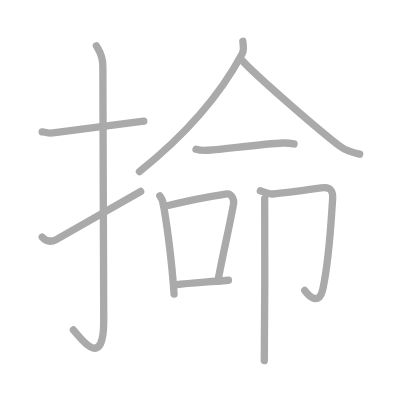
t = 0.00 s
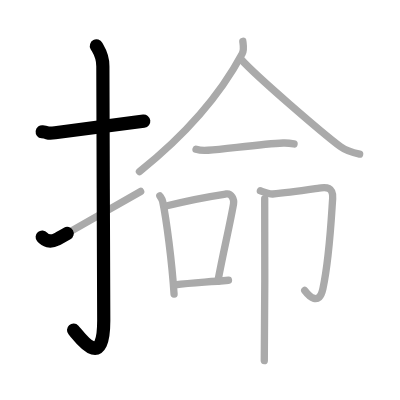
t = 2.25 s
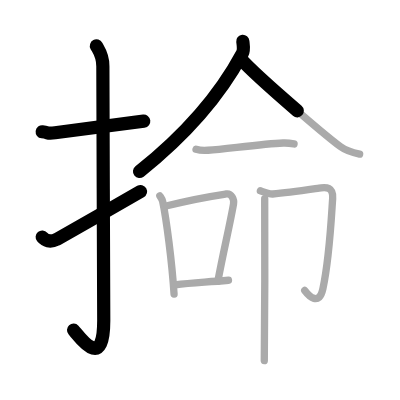
t = 4.50 s
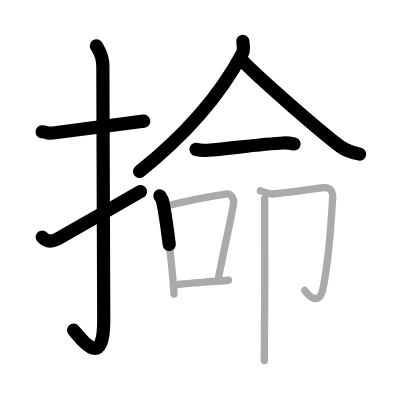
t = 6.50 s
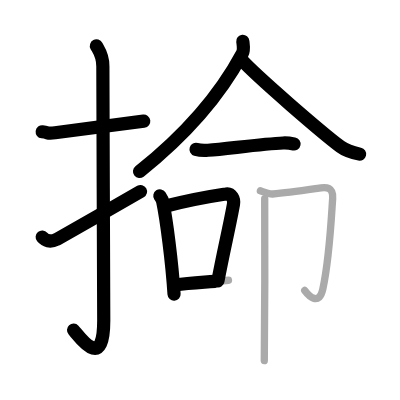
t = 8.75 s
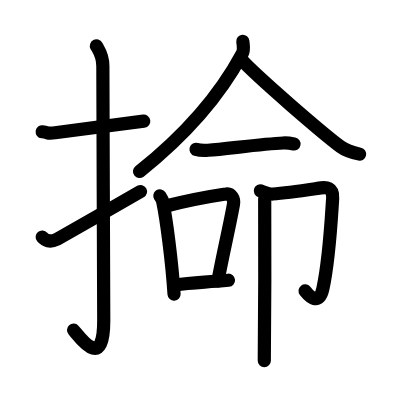
t = 11.00 s

The animated SVG that drew these frames (rendered in a browser with its animation timeline set to each time). Animation: 11 SMIL elements (animate=11); one cycle of 11.00 s.

<?xml version="1.0" standalone="no"?>
<!DOCTYPE svg PUBLIC "-//W3C//DTD SVG 1.1//EN"   "http://www.w3.org/Graphics/SVG/1.1/DTD/svg11.dtd">
<svg width="400px" height="400px"  version="1.1" xmlns="http://www.w3.org/2000/svg">
  <defs>
    <marker id="Triangle" viewBox="0 0 10 10" refX="0" refY="5" markerUnits="strokeWidth" markerWidth="3" style="stroke-opacity:0%;fill:#aaaaaa;" markerHeight="2" orient="auto">
      <path d="M 0 0 L 10 5 L 0 10 z" />
    </marker>
    
    <marker id="Arrow" viewBox="0 0 10 10" refX="5" refY="5" markerUnits="strokeWidth" markerWidth="1.8" style="stroke-opacity:0%;fill:#770000;" markerHeight="2" orient="auto">
      <path d="M 0 4 L 6 4 L 4 1 L 10 5 L 4 9 L 6 6 L 0 6 z" />
        <circle cx="5" cy="5" r="5" />
      </marker>
    
    <marker id="TriangleRed" viewBox="0 0 10 10" refX="0" refY="5" markerUnits="strokeWidth" markerWidth="3" style="stroke-opacity:0%;fill:#CC0000;" markerHeight="2" orient="auto">
      <path d="M 0 0 L 10 5 L 0 10 z" />
    </marker>
    
    <marker id="ArrowRed" viewBox="0 0 10 10" refX="5" refY="5" markerUnits="strokeWidth" markerWidth="1.8" style="stroke-opacity:0%;fill:#CC0000;" markerHeight="2" orient="auto">
      <path d="M 0 4 L 6 4 L 4 1 L 10 5 L 4 9 L 6 6 L 0 6 z" />
        <circle cx="5" cy="5" r="5" />
      </marker>
    
  </defs>
  
  <path style="fill:#ffffff; fill-opacity:100%; fill-rule:evenodd; stroke-width:0;" d="M 0 0 L 400px 0 L 400px 400px L 0 400px L 0 0" />

  <g transform="scale(3.6697247706422 3.6697247706422)">
<path style="fill:none; fill-opacity:0%; fill-rule:evenodd; stroke:#aaaaaa; stroke-opacity:100%; stroke-width: 1.5pt; stroke-linejoin:round; stroke-linecap:round;" d="M11.5 35.92c2.08 0.25 1.27 0.55 3.5 0.25c5.5-0.75 15-2 24.17-3.17"></path>
<path style="fill:none; fill-opacity:0%; fill-rule:evenodd; stroke:#aaaaaa; stroke-opacity:100%; stroke-width: 1.5pt; stroke-linejoin:round; stroke-linecap:round;" d="M26.27 12.5c0.48 0.92 1.76 2.49 1.76 5.52c0 15.23 0.24 57.96 0.24 69.4c0 14.25-6.82 4.03-8.27 2.5"></path>
<path style="fill:none; fill-opacity:0%; fill-rule:evenodd; stroke:#aaaaaa; stroke-opacity:100%; stroke-width: 1.5pt; stroke-linejoin:round; stroke-linecap:round;" d="M11.5 64.6c0.82 0.97 2.12 1.54 3.92 0.64c1.06-0.53 18.4-10.54 22.91-13.07"></path>
<path style="fill:none; fill-opacity:0%; fill-rule:evenodd; stroke:#aaaaaa; stroke-opacity:100%; stroke-width: 1.5pt; stroke-linejoin:round; stroke-linecap:round;" d="M66.17 11.25c0.08 0.83 0.42 2.28-0.16 3.36C61.25 23.5 52.75 35 38 46.75"></path>
<path style="fill:none; fill-opacity:0%; fill-rule:evenodd; stroke:#aaaaaa; stroke-opacity:100%; stroke-width: 1.5pt; stroke-linejoin:round; stroke-linecap:round;" d="M65.55 16c4.25 4.79 22.54 20.45 27.23 23.96c1.59 1.19 3.63 1.7 5.22 2.04"></path>
<path style="fill:none; fill-opacity:0%; fill-rule:evenodd; stroke:#aaaaaa; stroke-opacity:100%; stroke-width: 1.5pt; stroke-linejoin:round; stroke-linecap:round;" d="M53.42 40.69c0.85 0.26 2.41 0.33 3.26 0.26c5.42-0.45 15.07-1.73 20.47-1.98c1.41-0.06 2.27 0.12 2.98 0.26"></path>
<path style="fill:none; fill-opacity:0%; fill-rule:evenodd; stroke:#aaaaaa; stroke-opacity:100%; stroke-width: 1.5pt; stroke-linejoin:round; stroke-linecap:round;" d="M43.56 53.38c0.32 0.49 0.64 0.9 0.77 1.51c1.02 4.83 2.54 16.61 3.1 25.26"></path>
<path style="fill:none; fill-opacity:0%; fill-rule:evenodd; stroke:#aaaaaa; stroke-opacity:100%; stroke-width: 1.5pt; stroke-linejoin:round; stroke-linecap:round;" d="M45.53 56.07c8.61-2.13 12.26-2.63 16.12-3.21c1.41-0.21 2.22 1.4 1.98 2.76c-0.98 5.6-2.83 13.27-4.26 21.02"></path>
<path style="fill:none; fill-opacity:0%; fill-rule:evenodd; stroke:#aaaaaa; stroke-opacity:100%; stroke-width: 1.5pt; stroke-linejoin:round; stroke-linecap:round;" d="M47.7 77.64C52.24 77 54.75 77 62.26 76.36"></path>
<path style="fill:none; fill-opacity:0%; fill-rule:evenodd; stroke:#aaaaaa; stroke-opacity:100%; stroke-width: 1.5pt; stroke-linejoin:round; stroke-linecap:round;" d="M70.95 52c0.48 0.15 2.38 0.94 3.35 0.87c4.7-0.37 12.01-1.52 13.21-1.67c1.21-0.15 3.36-0.29 3.14 2.89C90.25 60 89.75 70.5 87.99 78.68c-1.03 4.79-3.74 2.07-4.96 0.46"></path>
<path style="fill:none; fill-opacity:0%; fill-rule:evenodd; stroke:#aaaaaa; stroke-opacity:100%; stroke-width: 1.5pt; stroke-linejoin:round; stroke-linecap:round;" d="M72.13 54.13c0.11 0.61 0 40.34-0.11 44.14"></path>

<path style="fill:none; fill-opacity:0%; fill-rule:evenodd; stroke:#000000; stroke-opacity:100%; stroke-width: 2.7pt; stroke-linejoin:round; stroke-linecap:round;" d="M11.5 35.92c2.08 0.25 1.27 0.55 3.5 0.25c5.5-0.75 15-2 24.17-3.17" pathLength="100" stroke-dashoffset="100" stroke-dasharray="100 105"><animate id="dashAnim1" attributeName="stroke-dashoffset" from="100" to="0" dur="1s" calcMode="linear" fill="freeze"/></path>
<path style="fill:none; fill-opacity:0%; fill-rule:evenodd; stroke:#000000; stroke-opacity:100%; stroke-width: 2.7pt; stroke-linejoin:round; stroke-linecap:round;" d="M26.27 12.5c0.48 0.92 1.76 2.49 1.76 5.52c0 15.23 0.24 57.96 0.24 69.4c0 14.25-6.82 4.03-8.27 2.5" pathLength="100" stroke-dashoffset="100" stroke-dasharray="100 105"><animate id="dashAnim2" attributeName="stroke-dashoffset" from="100" to="0" dur="1s" calcMode="linear" begin="dashAnim1.end" fill="freeze"/></path>
<path style="fill:none; fill-opacity:0%; fill-rule:evenodd; stroke:#000000; stroke-opacity:100%; stroke-width: 2.7pt; stroke-linejoin:round; stroke-linecap:round;" d="M11.5 64.6c0.82 0.97 2.12 1.54 3.92 0.64c1.06-0.53 18.4-10.54 22.91-13.07" pathLength="100" stroke-dashoffset="100" stroke-dasharray="100 105"><animate id="dashAnim3" attributeName="stroke-dashoffset" from="100" to="0" dur="1s" calcMode="linear" begin="dashAnim2.end" fill="freeze"/></path>
<path style="fill:none; fill-opacity:0%; fill-rule:evenodd; stroke:#000000; stroke-opacity:100%; stroke-width: 2.7pt; stroke-linejoin:round; stroke-linecap:round;" d="M66.17 11.25c0.08 0.83 0.42 2.28-0.16 3.36C61.25 23.5 52.75 35 38 46.75" pathLength="100" stroke-dashoffset="100" stroke-dasharray="100 105"><animate id="dashAnim4" attributeName="stroke-dashoffset" from="100" to="0" dur="1s" calcMode="linear" begin="dashAnim3.end" fill="freeze"/></path>
<path style="fill:none; fill-opacity:0%; fill-rule:evenodd; stroke:#000000; stroke-opacity:100%; stroke-width: 2.7pt; stroke-linejoin:round; stroke-linecap:round;" d="M65.55 16c4.25 4.79 22.54 20.45 27.23 23.96c1.59 1.19 3.63 1.7 5.22 2.04" pathLength="100" stroke-dashoffset="100" stroke-dasharray="100 105"><animate id="dashAnim5" attributeName="stroke-dashoffset" from="100" to="0" dur="1s" calcMode="linear" begin="dashAnim4.end" fill="freeze"/></path>
<path style="fill:none; fill-opacity:0%; fill-rule:evenodd; stroke:#000000; stroke-opacity:100%; stroke-width: 2.7pt; stroke-linejoin:round; stroke-linecap:round;" d="M53.42 40.69c0.85 0.26 2.41 0.33 3.26 0.26c5.42-0.45 15.07-1.73 20.47-1.98c1.41-0.06 2.27 0.12 2.98 0.26" pathLength="100" stroke-dashoffset="100" stroke-dasharray="100 105"><animate id="dashAnim6" attributeName="stroke-dashoffset" from="100" to="0" dur="1s" calcMode="linear" begin="dashAnim5.end" fill="freeze"/></path>
<path style="fill:none; fill-opacity:0%; fill-rule:evenodd; stroke:#000000; stroke-opacity:100%; stroke-width: 2.7pt; stroke-linejoin:round; stroke-linecap:round;" d="M43.56 53.38c0.32 0.49 0.64 0.9 0.77 1.51c1.02 4.83 2.54 16.61 3.1 25.26" pathLength="100" stroke-dashoffset="100" stroke-dasharray="100 105"><animate id="dashAnim7" attributeName="stroke-dashoffset" from="100" to="0" dur="1s" calcMode="linear" begin="dashAnim6.end" fill="freeze"/></path>
<path style="fill:none; fill-opacity:0%; fill-rule:evenodd; stroke:#000000; stroke-opacity:100%; stroke-width: 2.7pt; stroke-linejoin:round; stroke-linecap:round;" d="M45.53 56.07c8.61-2.13 12.26-2.63 16.12-3.21c1.41-0.21 2.22 1.4 1.98 2.76c-0.98 5.6-2.83 13.27-4.26 21.02" pathLength="100" stroke-dashoffset="100" stroke-dasharray="100 105"><animate id="dashAnim8" attributeName="stroke-dashoffset" from="100" to="0" dur="1s" calcMode="linear" begin="dashAnim7.end" fill="freeze"/></path>
<path style="fill:none; fill-opacity:0%; fill-rule:evenodd; stroke:#000000; stroke-opacity:100%; stroke-width: 2.7pt; stroke-linejoin:round; stroke-linecap:round;" d="M47.7 77.64C52.24 77 54.75 77 62.26 76.36" pathLength="100" stroke-dashoffset="100" stroke-dasharray="100 105"><animate id="dashAnim9" attributeName="stroke-dashoffset" from="100" to="0" dur="1s" calcMode="linear" begin="dashAnim8.end" fill="freeze"/></path>
<path style="fill:none; fill-opacity:0%; fill-rule:evenodd; stroke:#000000; stroke-opacity:100%; stroke-width: 2.7pt; stroke-linejoin:round; stroke-linecap:round;" d="M70.95 52c0.48 0.15 2.38 0.94 3.35 0.87c4.7-0.37 12.01-1.52 13.21-1.67c1.21-0.15 3.36-0.29 3.14 2.89C90.25 60 89.75 70.5 87.99 78.68c-1.03 4.79-3.74 2.07-4.96 0.46" pathLength="100" stroke-dashoffset="100" stroke-dasharray="100 105"><animate id="dashAnim10" attributeName="stroke-dashoffset" from="100" to="0" dur="1s" calcMode="linear" begin="dashAnim9.end" fill="freeze"/></path>
<path style="fill:none; fill-opacity:0%; fill-rule:evenodd; stroke:#000000; stroke-opacity:100%; stroke-width: 2.7pt; stroke-linejoin:round; stroke-linecap:round;" d="M72.13 54.13c0.11 0.61 0 40.34-0.11 44.14" pathLength="100" stroke-dashoffset="100" stroke-dasharray="100 105"><animate id="dashAnim11" attributeName="stroke-dashoffset" from="100" to="0" dur="1s" calcMode="linear" begin="dashAnim10.end" fill="freeze"/></path>

</g>

</svg>  
          
